Run: headless pygame with SDL's dummy video driver; simulated clock (each Clock.tick advances the game by its frame time, no real sleeping); random seed 0; keys injected as events and as key.get_pressed() state; mouse plan: one left click at the window centre at the start of phase 2, then a move to the lower-right quarter at the start of phase 3.
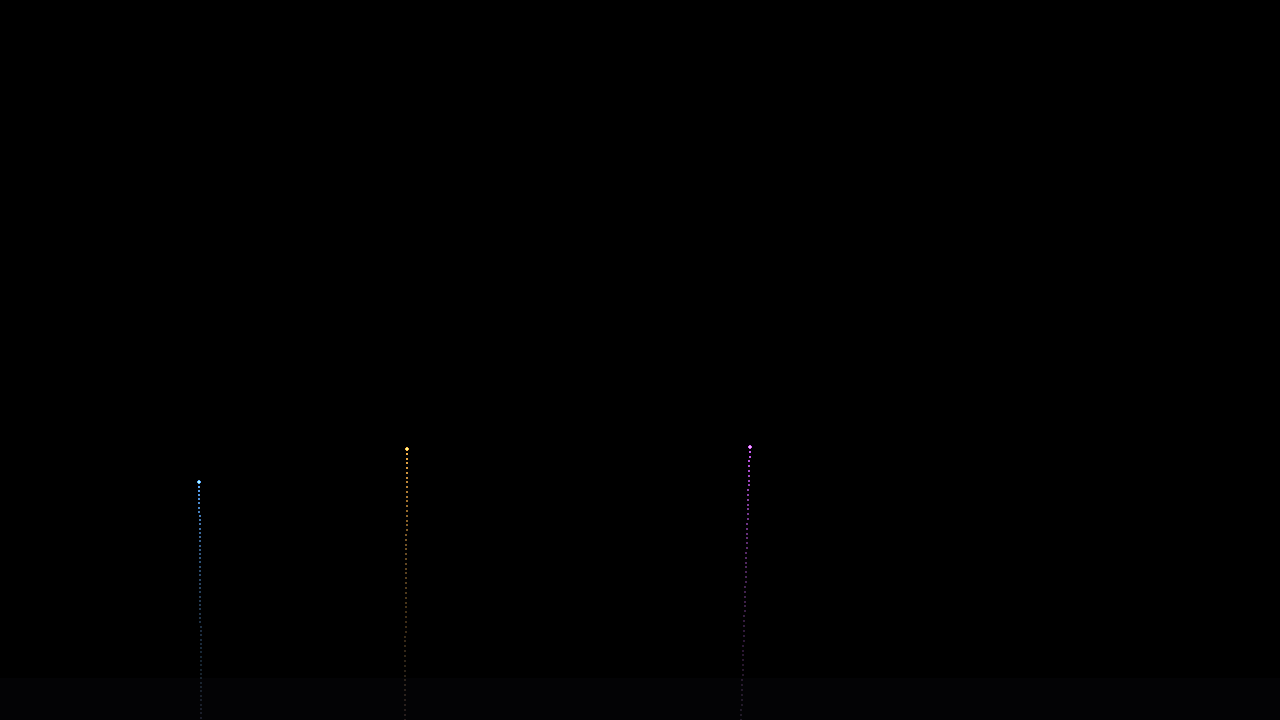
Frame 1 of 4 · flips 1–60 · no input
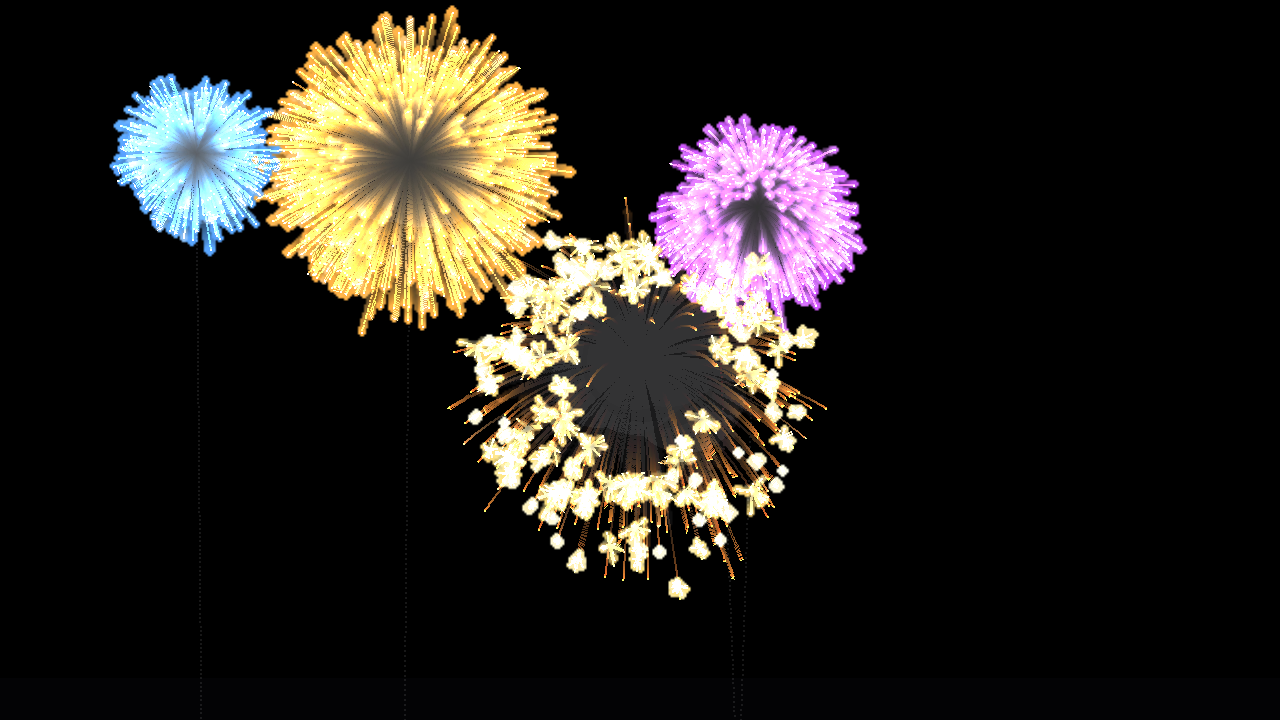
Frame 2 of 4 · flips 61–180 · clicked the window centre · tapped SPACE, RETURN · held RIGHT (→), D
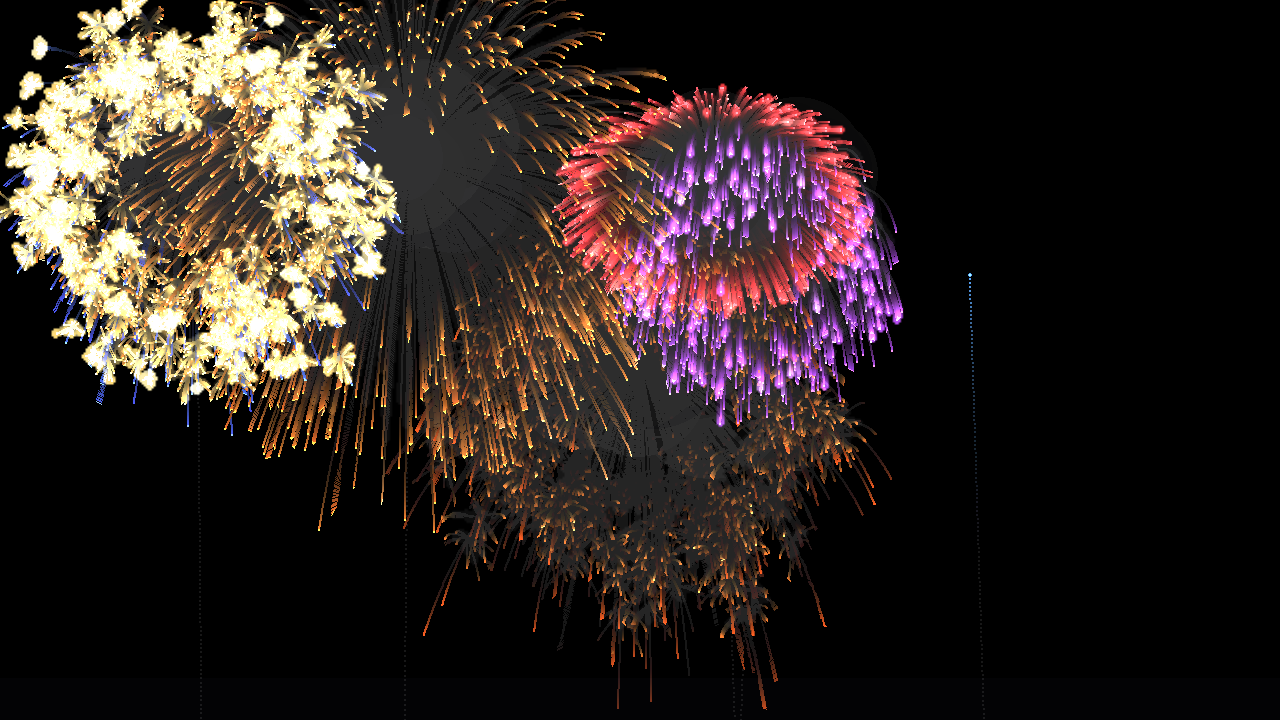
Frame 3 of 4 · flips 181–300 · moved the mouse to the lower-right quarter · held DOWN (↓), S
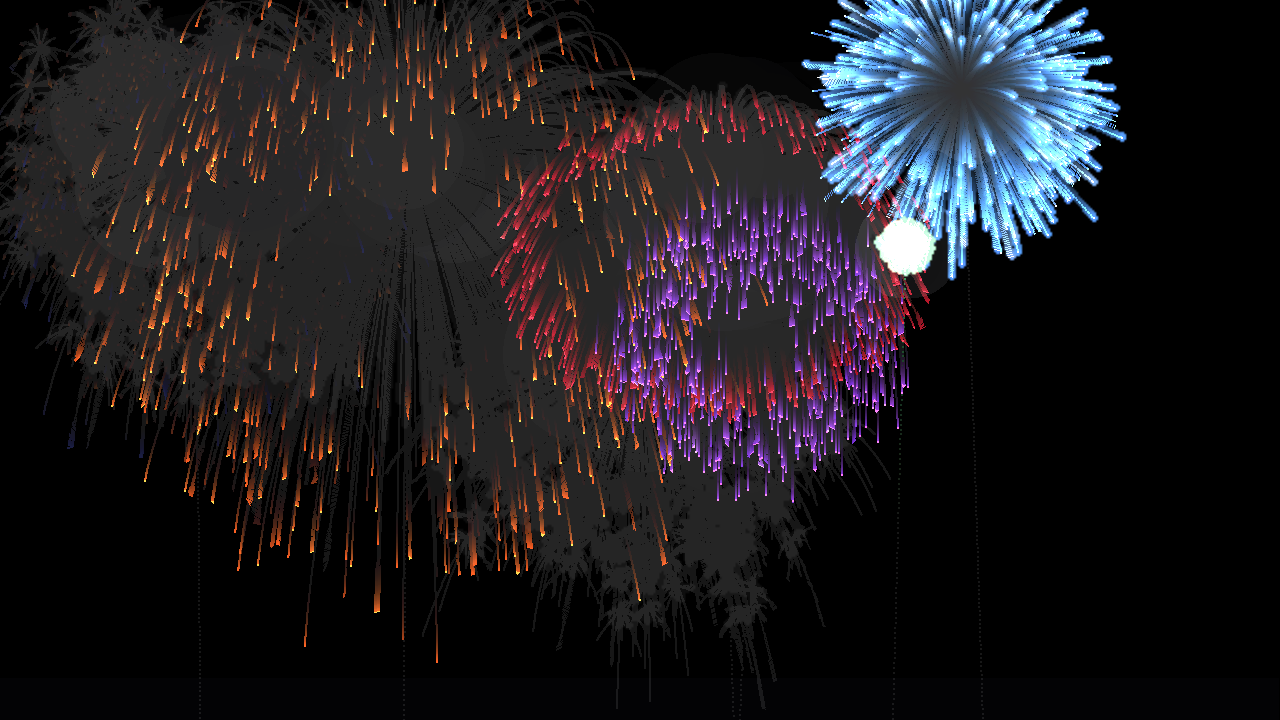
Frame 4 of 4 · flips 301–420 · held LEFT (←), A, UP (↑), W

The pygame program that drew these frames:

import math
import random
import sys
from dataclasses import dataclass
from collections import deque
import pygame


WIDTH = 1280
HEIGHT = 720
FPS = 120

GRAVITY = pygame.Vector2(0, 120)
BACKGROUND_TOP = (5, 8, 18)
BACKGROUND_BOTTOM = (18, 18, 32)


def clamp(value, low, high):
    return max(low, min(high, value))


def lerp(a, b, t):
    return a + (b - a) * t


def lerp_color(a, b, t):
    return (
        int(lerp(a[0], b[0], t)),
        int(lerp(a[1], b[1], t)),
        int(lerp(a[2], b[2], t)),
    )


def random_color_palette():
    palettes = [
        [(255, 245, 210), (255, 180, 70), (255, 95, 35)],
        [(255, 245, 230), (255, 70, 70), (180, 20, 40)],
        [(230, 255, 240), (80, 255, 140), (20, 160, 90)],
        [(230, 245, 255), (90, 170, 255), (80, 90, 255)],
        [(255, 235, 255), (210, 90, 255), (120, 50, 220)],
        [(255, 255, 245), (255, 255, 180), (255, 210, 90)],
    ]
    return random.choice(palettes)


@dataclass
class ExplosionPreset:
    name: str
    particle_count: int
    speed_min: float
    speed_max: float
    life_min: float
    life_max: float
    drag: float
    gravity_scale: float
    trail_length: int
    smoke_amount: float
    shape: str = "sphere"
    crackle: bool = False
    strobe: bool = False


PRESETS = [
    ExplosionPreset(
        name="Peony",
        particle_count=420,
        speed_min=120,
        speed_max=330,
        life_min=1.4,
        life_max=2.4,
        drag=0.985,
        gravity_scale=0.9,
        trail_length=3,
        smoke_amount=0.35,
    ),
    ExplosionPreset(
        name="Chrysanthemum",
        particle_count=700,
        speed_min=150,
        speed_max=420,
        life_min=1.8,
        life_max=3.0,
        drag=0.978,
        gravity_scale=0.85,
        trail_length=6,
        smoke_amount=0.55,
    ),
    ExplosionPreset(
        name="Golden Willow",
        particle_count=520,
        speed_min=80,
        speed_max=300,
        life_min=2.6,
        life_max=4.2,
        drag=0.965,
        gravity_scale=1.25,
        trail_length=10,
        smoke_amount=0.8,
    ),
    ExplosionPreset(
        name="Ring",
        particle_count=360,
        speed_min=220,
        speed_max=280,
        life_min=1.8,
        life_max=2.7,
        drag=0.982,
        gravity_scale=0.75,
        trail_length=8,
        smoke_amount=0.45,
        shape="ring",
    ),
    ExplosionPreset(
        name="Crackle",
        particle_count=320,
        speed_min=120,
        speed_max=300,
        life_min=1.2,
        life_max=2.0,
        drag=0.98,
        gravity_scale=0.9,
        trail_length=6,
        smoke_amount=0.4,
        crackle=True,
    ),
    ExplosionPreset(
        name="Strobe",
        particle_count=380,
        speed_min=110,
        speed_max=320,
        life_min=1.8,
        life_max=3.0,
        drag=0.982,
        gravity_scale=0.8,
        trail_length=10,
        smoke_amount=0.35,
        strobe=True,
    ),
]


class Particle:
    def __init__(
        self,
        position,
        velocity,
        palette,
        life,
        size,
        drag,
        gravity_scale,
        trail_length,
        crackle=False,
        strobe=False,
    ):
        self.pos = pygame.Vector2(position)
        self.vel = pygame.Vector2(velocity)
        self.palette = palette
        self.life = life
        self.max_life = life
        self.size = size
        self.drag = drag
        self.gravity_scale = gravity_scale
        self.trail = deque(maxlen=trail_length)
        self.crackle = crackle
        self.has_crackled = False
        self.strobe = strobe
        self.dead = False
        self.phase = random.random() * 10
        self.fragment_shape = random.choice(("dot", "dot", "dot", "dash", "tri"))
        self.rotation = random.random() * math.tau
        self.spin = random.uniform(-9.0, 9.0)
        self.white_hot = random.random() < 0.14

    def update(self, dt):
        self.trail.append(self.pos.copy())

        drag_factor = self.drag ** (dt * 60)
        self.vel *= drag_factor
        self.vel += GRAVITY * self.gravity_scale * dt
        self.pos += self.vel * dt
        self.rotation += self.spin * dt

        self.life -= dt
        if self.life <= 0:
            self.dead = True

    @property
    def age_ratio(self):
        return clamp(1.0 - self.life / self.max_life, 0.0, 1.0)

    @property
    def brightness(self):
        t = self.life / self.max_life
        return clamp(t ** 1.35, 0.0, 1.0)

    def current_color(self):
        t = self.age_ratio
        hot, main, ember = self.palette

        if t < 0.18:
            return lerp_color(hot, main, t / 0.18)

        color = lerp_color(main, ember, (t - 0.18) / 0.82)
        if self.white_hot and t < 0.72:
            return lerp_color(color, (255, 252, 230), 0.38 * (1.0 - t))
        return color

    def visible_this_frame(self):
        if not self.strobe:
            return True
        return math.sin(pygame.time.get_ticks() * 0.04 + self.phase) > -0.15


class SmokeParticle:
    def __init__(self, position, velocity, size, life):
        self.pos = pygame.Vector2(position)
        self.vel = pygame.Vector2(velocity)
        self.size = size
        self.start_size = size
        self.life = life
        self.max_life = life
        self.dead = False

    def update(self, dt, wind):
        self.vel += pygame.Vector2(wind * 10, -8) * dt
        self.vel *= 0.992 ** (dt * 60)
        self.pos += self.vel * dt
        self.size += 18 * dt
        self.life -= dt

        if self.life <= 0:
            self.dead = True

    @property
    def alpha(self):
        t = self.life / self.max_life
        return int(55 * clamp(t, 0.0, 1.0))


class Shell:
    def __init__(self, x, target_y, preset, palette):
        self.pos = pygame.Vector2(x, HEIGHT + 20)
        self.vel = pygame.Vector2(random.uniform(-25, 25), random.uniform(-650, -520))
        self.target_y = target_y
        self.preset = preset
        self.palette = palette
        self.trail = deque(maxlen=24)
        self.dead = False

    def update(self, dt):
        self.trail.append(self.pos.copy())
        self.vel += GRAVITY * 0.42 * dt
        self.pos += self.vel * dt

        if self.vel.y >= 0 or self.pos.y <= self.target_y:
            self.dead = True
            return True

        return False


class FireworkManager:
    def __init__(self):
        self.shells = []
        self.particles = []
        self.smoke = []
        self.launch_timer = 0.0
        self.wind = 0.0
        self.shake = 0.0

    def launch_random(self):
        x = random.randint(120, WIDTH - 120)
        target_y = random.randint(90, 330)
        preset = random.choice(PRESETS)
        palette = random_color_palette()
        self.shells.append(Shell(x, target_y, preset, palette))

    def explode(self, shell):
        preset = shell.preset
        palette = shell.palette
        origin = shell.pos.copy()

        if preset.shape == "ring":
            self.spawn_ring(origin, preset, palette)
        else:
            self.spawn_sphere(origin, preset, palette)

        smoke_count = int(18 + preset.smoke_amount * 45)
        for _ in range(smoke_count):
            velocity = pygame.Vector2(random.uniform(-50, 50), random.uniform(-30, 35))
            self.smoke.append(
                SmokeParticle(
                    origin + pygame.Vector2(random.uniform(-12, 12), random.uniform(-12, 12)),
                    velocity,
                    random.uniform(18, 45),
                    random.uniform(1.8, 3.8),
                )
            )

        self.shake = max(self.shake, min(10.0, preset.particle_count / 90))

    def spawn_sphere(self, origin, preset, palette):
        for _ in range(preset.particle_count):
            angle = random.random() * math.tau
            radius_bias = random.random() ** 0.38
            speed = lerp(preset.speed_min, preset.speed_max, radius_bias)

            vertical_squash = random.uniform(0.72, 1.12)
            vel = pygame.Vector2(math.cos(angle), math.sin(angle) * vertical_squash) * speed

            vel += pygame.Vector2(random.uniform(-34, 34), random.uniform(-34, 34))

            self.particles.append(
                Particle(
                    origin,
                    vel,
                    palette,
                    random.uniform(preset.life_min, preset.life_max),
                    random.uniform(0.45, 1.15),
                    preset.drag + random.uniform(-0.004, 0.004),
                    preset.gravity_scale,
                    preset.trail_length,
                    crackle=preset.crackle,
                    strobe=preset.strobe,
                )
            )

    def spawn_ring(self, origin, preset, palette):
        count = preset.particle_count

        for i in range(count):
            angle = math.tau * i / count
            speed = random.uniform(preset.speed_min, preset.speed_max)
            vel = pygame.Vector2(math.cos(angle), math.sin(angle) * 0.72) * speed
            vel += pygame.Vector2(random.uniform(-8, 8), random.uniform(-8, 8))

            self.particles.append(
                Particle(
                    origin,
                    vel,
                    palette,
                    random.uniform(preset.life_min, preset.life_max),
                    random.uniform(0.45, 1.05),
                    preset.drag,
                    preset.gravity_scale,
                    preset.trail_length,
                )
            )

    def spawn_crackle(self, particle):
        count = random.randint(8, 16)
        palette = [(255, 255, 235), (255, 230, 130), (255, 130, 50)]

        for _ in range(count):
            angle = random.random() * math.tau
            speed = random.uniform(40, 150)
            vel = pygame.Vector2(math.cos(angle), math.sin(angle)) * speed
            vel += particle.vel * 0.2

            self.particles.append(
                Particle(
                    particle.pos,
                    vel,
                    palette,
                    random.uniform(0.35, 0.8),
                    random.uniform(0.35, 0.9),
                    0.94,
                    0.6,
                    8,
                )
            )

    def update(self, dt):
        self.wind = math.sin(pygame.time.get_ticks() * 0.00018) * 1.8

        self.launch_timer -= dt
        if self.launch_timer <= 0:
            launches = 1 if random.random() < 0.82 else random.randint(2, 4)
            for _ in range(launches):
                self.launch_random()
            self.launch_timer = random.uniform(0.45, 1.6)

        for shell in self.shells[:]:
            exploded = shell.update(dt)
            if exploded:
                self.explode(shell)
                self.shells.remove(shell)

        for particle in self.particles[:]:
            particle.update(dt)

            if (
                particle.crackle
                and not particle.has_crackled
                and particle.age_ratio > random.uniform(0.58, 0.82)
            ):
                particle.has_crackled = True
                self.spawn_crackle(particle)

            if particle.dead:
                self.particles.remove(particle)

        for smoke in self.smoke[:]:
            smoke.update(dt, self.wind)
            if smoke.dead:
                self.smoke.remove(smoke)

        self.shake = max(0.0, self.shake - dt * 18)


class Renderer:
    def __init__(self, screen):
        self.screen = screen
        self.trail_layer = pygame.Surface((WIDTH, HEIGHT), pygame.SRCALPHA)
        self.glow_layer = pygame.Surface((WIDTH // 2, HEIGHT // 2), pygame.SRCALPHA)
        self.smoke_layer = pygame.Surface((WIDTH, HEIGHT), pygame.SRCALPHA)
        self.spark_layer = pygame.Surface((WIDTH, HEIGHT), pygame.SRCALPHA)

    def draw_background(self, offset):
        self.screen.fill((0, 0, 0))

        # Optional very subtle ground silhouette.
        pygame.draw.rect(
            self.screen,
            (3, 3, 5),
            (0 + offset[0], HEIGHT - 42 + offset[1], WIDTH, 42),
        )

    def fade_layers(self):
        self.trail_layer.fill((245, 245, 245, 176), special_flags=pygame.BLEND_RGBA_MULT)
        self.smoke_layer.fill((252, 252, 252, 214), special_flags=pygame.BLEND_RGBA_MULT)
        self.glow_layer.fill((238, 238, 238, 150), special_flags=pygame.BLEND_RGBA_MULT)
        self.spark_layer.fill((0, 0, 0, 0))

    def draw_shells(self, shells):
        for shell in shells:
            pygame.draw.circle(self.trail_layer, (*shell.palette[1], 105), shell.pos, 1)
            pygame.draw.circle(self.spark_layer, (255, 245, 210), shell.pos, 1)
            pygame.draw.circle(self.spark_layer, (*shell.palette[1], 40), shell.pos, 2)

    def draw_smoke(self, smoke_particles):
        for smoke in smoke_particles:
            if smoke.alpha <= 0:
                continue

            color = (95, 95, 100, smoke.alpha)
            pygame.draw.circle(self.smoke_layer, color, smoke.pos, int(smoke.size))

    def draw_fragment(self, surface, particle, color, alpha):
        x = int(particle.pos.x)
        y = int(particle.pos.y)
        size = max(1, int(round(particle.size)))

        if particle.fragment_shape == "dash":
            length = max(1.5, particle.size * 2.8)
            dx = math.cos(particle.rotation) * length
            dy = math.sin(particle.rotation) * length
            pygame.draw.line(
                surface,
                (*color, alpha),
                (int(x - dx), int(y - dy)),
                (int(x + dx), int(y + dy)),
                1,
            )
            return

        if particle.fragment_shape == "tri":
            radius = max(1.0, particle.size * 1.7)
            points = []
            for i in range(3):
                angle = particle.rotation + i * math.tau / 3
                points.append((int(x + math.cos(angle) * radius), int(y + math.sin(angle) * radius)))
            pygame.draw.polygon(surface, (*color, alpha), points)
            return

        pygame.draw.circle(surface, (*color, alpha), (x, y), size)

    def draw_particles(self, particles):
        for p in particles:
            if not p.visible_this_frame():
                continue

            color = p.current_color()
            brightness = p.brightness
            alpha = int(255 * brightness)

            self.draw_fragment(self.trail_layer, p, color, int(alpha * 0.78))

            glow_pos = (int(p.pos.x / 2), int(p.pos.y / 2))
            glow_radius = int((1.5 + p.size * 2.5) * brightness)
            if glow_radius > 1:
                pygame.draw.circle(
                    self.glow_layer,
                    (*color, int(28 * brightness)),
                    glow_pos,
                    glow_radius,
                )

            if brightness > 0.05:
                self.draw_fragment(self.spark_layer, p, color, min(255, int(alpha * 1.05)))

            if brightness > 0.68:
                pygame.draw.circle(self.spark_layer, (255, 250, 230, int(180 * brightness)), p.pos, 1)

    def composite(self, offset):
        scaled_glow = pygame.transform.smoothscale(self.glow_layer, (WIDTH, HEIGHT))

        self.screen.blit(self.smoke_layer, offset)
        self.screen.blit(scaled_glow, offset, special_flags=pygame.BLEND_ADD)
        self.screen.blit(self.trail_layer, offset, special_flags=pygame.BLEND_ADD)
        self.screen.blit(self.spark_layer, offset, special_flags=pygame.BLEND_ADD)


def main():
    pygame.init()
    pygame.display.set_caption("State-of-the-Art Fireworks Base")
    screen = pygame.display.set_mode((WIDTH, HEIGHT))
    clock = pygame.time.Clock()

    manager = FireworkManager()
    renderer = Renderer(screen)

    paused = False
    running = True

    while running:
        dt = clock.tick(FPS) / 1000
        dt = min(dt, 1 / 30)

        for event in pygame.event.get():
            if event.type == pygame.QUIT:
                running = False

            if event.type == pygame.KEYDOWN:
                if event.key == pygame.K_ESCAPE:
                    running = False
                elif event.key == pygame.K_SPACE:
                    manager.launch_random()
                elif event.key == pygame.K_p:
                    paused = not paused

            if event.type == pygame.MOUSEBUTTONDOWN:
                preset = random.choice(PRESETS)
                palette = random_color_palette()
                fake_shell = Shell(event.pos[0], event.pos[1], preset, palette)
                fake_shell.pos = pygame.Vector2(event.pos)
                manager.explode(fake_shell)

        if not paused:
            manager.update(dt)

        shake = manager.shake
        offset = (
            int(random.uniform(-shake, shake)),
            int(random.uniform(-shake, shake)),
        )

        renderer.fade_layers()
        renderer.draw_background(offset)
        renderer.draw_smoke(manager.smoke)
        renderer.draw_shells(manager.shells)
        renderer.draw_particles(manager.particles)
        renderer.composite(offset)

        pygame.display.flip()

    pygame.quit()
    sys.exit()


if __name__ == "__main__":
    main()
